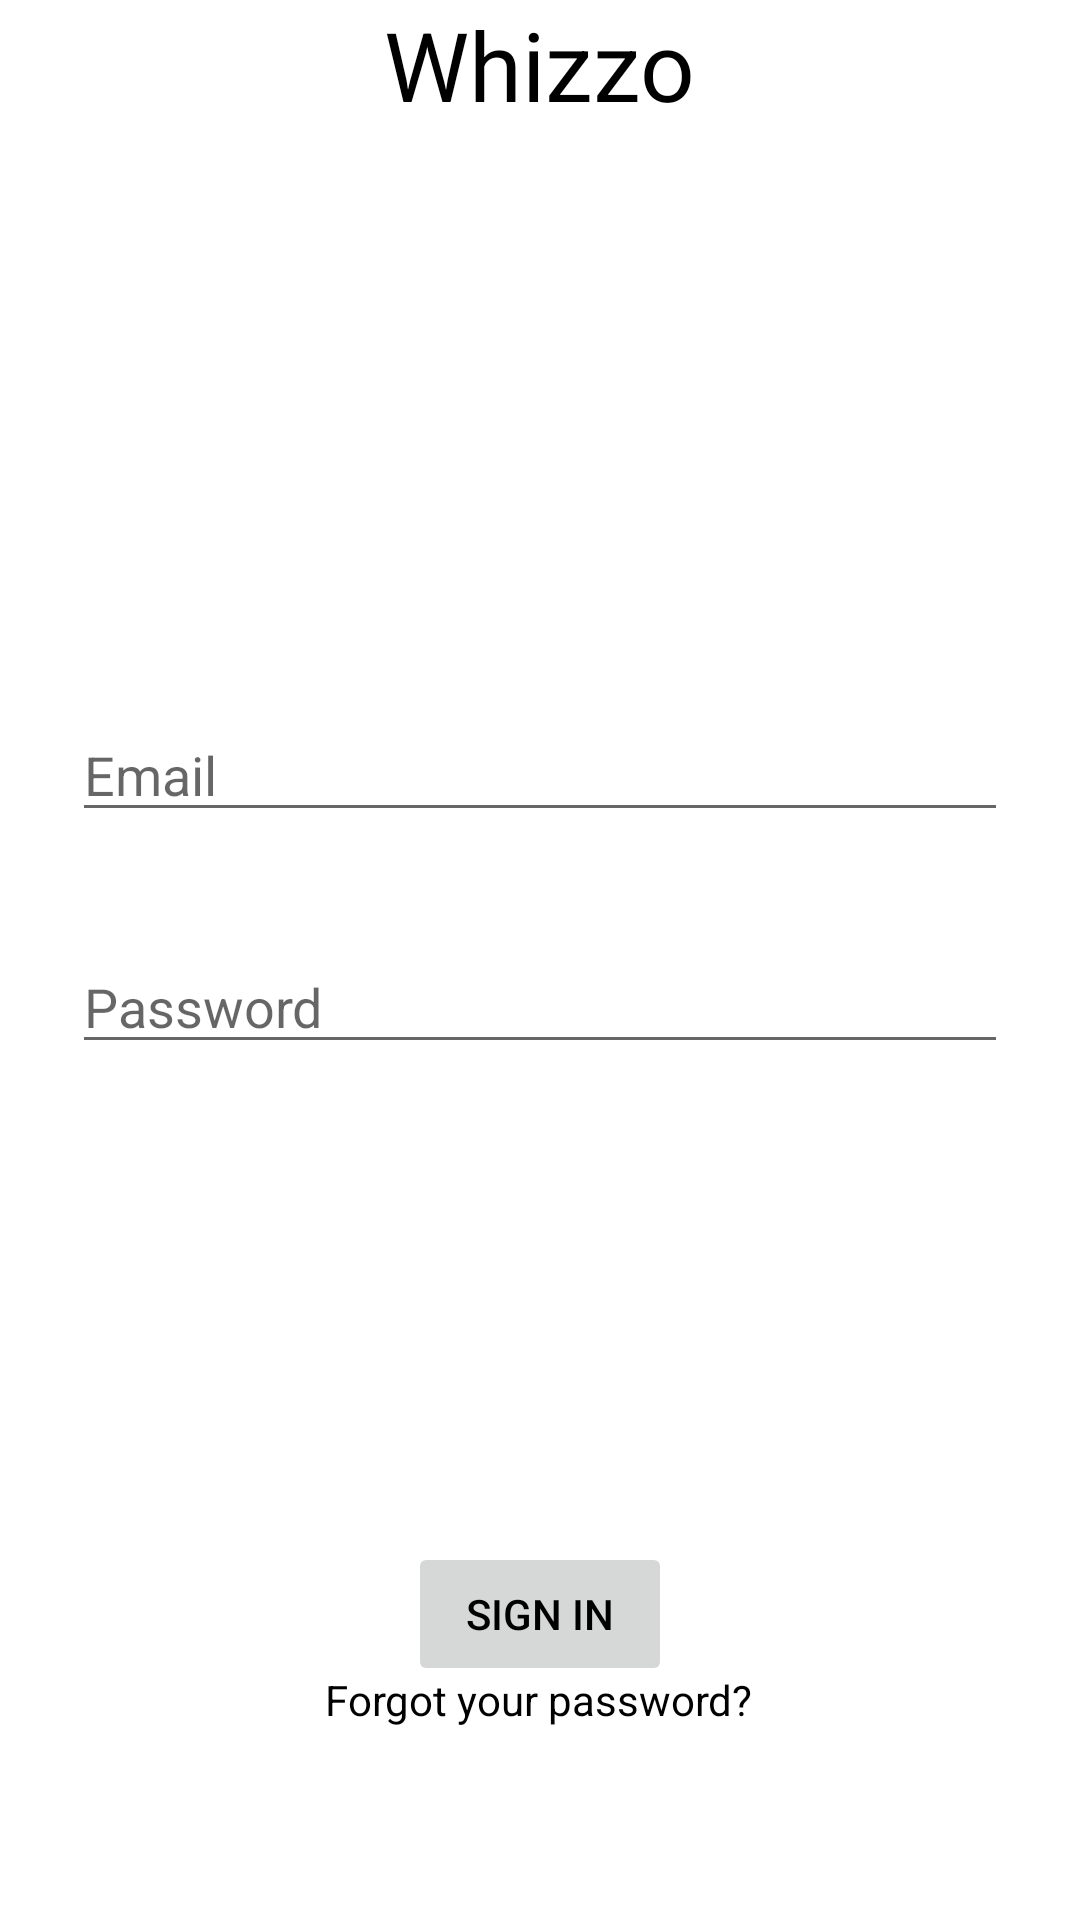

Write the Android layout XML for this screen, with the resource values it uses.
<!-- AndroidManifest.xml: application theme AppTheme -->
<!-- res/layout/activity_login2.xml -->
<?xml version="1.0" encoding="utf-8"?>
<androidx.constraintlayout.widget.ConstraintLayout xmlns:android="http://schemas.android.com/apk/res/android"
    xmlns:app="http://schemas.android.com/apk/res-auto"
    xmlns:tools="http://schemas.android.com/tools"
    android:id="@+id/container"
    android:layout_width="match_parent"
    android:layout_height="match_parent"
    android:paddingLeft="@dimen/activity_horizontal_margin"
    android:paddingTop="@dimen/activity_vertical_margin"
    android:paddingRight="@dimen/activity_horizontal_margin"
    android:paddingBottom="@dimen/activity_vertical_margin"
    tools:context=".ui.login.LoginActivity">

    <TextView
        android:id="@+id/title"
        android:layout_width="wrap_content"
        android:layout_height="wrap_content"
        android:textSize="32sp"
        android:text="@string/whizzo"
        tools:layout_editor_absoluteX="176dp"
        tools:layout_editor_absoluteY="76dp"
        app:layout_constraintEnd_toEndOf="parent"
        app:layout_constraintStart_toStartOf="parent"
        app:layout_constraintTop_toTopOf="parent"
        />

    

    <EditText
        android:id="@+id/username"
        android:layout_width="0dp"
        android:layout_height="wrap_content"
        android:layout_marginStart="24dp"
        android:layout_marginTop="236dp"
        android:layout_marginEnd="24dp"
        android:autofillHints="@string/prompt_email"
        android:gravity="center_vertical"
        android:hint="@string/prompt_email"
        android:inputType="textEmailAddress"
        android:selectAllOnFocus="true"
        app:layout_constraintEnd_toEndOf="parent"
        app:layout_constraintStart_toStartOf="parent"
        app:layout_constraintTop_toTopOf="parent" />

    <EditText
        android:id="@+id/password"
        android:layout_width="0dp"
        android:layout_height="wrap_content"
        android:layout_marginStart="24dp"
        android:layout_marginTop="36dp"
        android:layout_marginEnd="24dp"
        android:autofillHints="@string/prompt_password"
        android:gravity="center_vertical"
        android:hint="@string/prompt_password"
        android:imeActionLabel="@string/action_sign_in_short"
        android:imeOptions="actionDone"
        android:inputType="textPassword"
        android:selectAllOnFocus="true"
        app:layout_constraintEnd_toEndOf="parent"
        app:layout_constraintStart_toStartOf="parent"
        app:layout_constraintTop_toBottomOf="@+id/username" />

    <Button
        android:id="@+id/login"
        android:layout_width="wrap_content"
        android:layout_height="wrap_content"
        android:layout_gravity="start"
        android:layout_marginStart="48dp"
        android:layout_marginTop="16dp"
        android:layout_marginEnd="48dp"
        android:layout_marginBottom="64dp"
        android:enabled="false"
        android:text="@string/sign_in"
        app:layout_constraintBottom_toBottomOf="parent"
        app:layout_constraintEnd_toEndOf="parent"
        app:layout_constraintStart_toStartOf="parent"
        app:layout_constraintTop_toBottomOf="@+id/password"
        app:layout_constraintVertical_bias="0.91" />

    <TextView
        android:id="@+id/forgotMyPasswordText"
        android:layout_width="wrap_content"
        android:layout_height="wrap_content"
        android:layout_gravity="center"
        android:layout_marginStart="32dp"
        android:layout_marginEnd="32dp"
        android:layout_marginBottom="64dp"
        android:text="@string/forgot_your_password"
        app:layout_constraintBottom_toBottomOf="parent"
        app:layout_constraintEnd_toEndOf="parent"
        app:layout_constraintHorizontal_bias="0.497"
        app:layout_constraintStart_toStartOf="parent"
        app:layout_constraintTop_toBottomOf="@+id/login"
        app:layout_constraintVertical_bias="1.0" />


</androidx.constraintlayout.widget.ConstraintLayout>
<!-- resources referenced by this layout -->
<resources>
  <string name="action_sign_in_short">Sign in</string>
  <string name="forgot_your_password">Forgot your password?</string>
  <string name="prompt_email">Email</string>
  <string name="prompt_password">Password</string>
  <string name="sign_in">Sign in</string>
  <string name="sign_up">Sign Up</string>
  <string name="whizzo">Whizzo</string>
  <style name="AppTheme" parent="Theme.MaterialComponents.Light">
          <item name="colorPrimary">@color/colorPrimary</item>
          <item name="colorPrimaryDark">@color/colorPrimaryDark</item>
          <item name="colorAccent">@color/colorAccent</item>
          <item name="android:textColor">@android:color/black</item>
          <item name="android:titleTextColor">@android:color/black</item>
      </style>
  <color name="colorPrimary">#fafafa</color>
  <color name="colorPrimaryDark">#c6c6c6</color>
  <color name="colorAccent">#0d46a0</color>
</resources>
